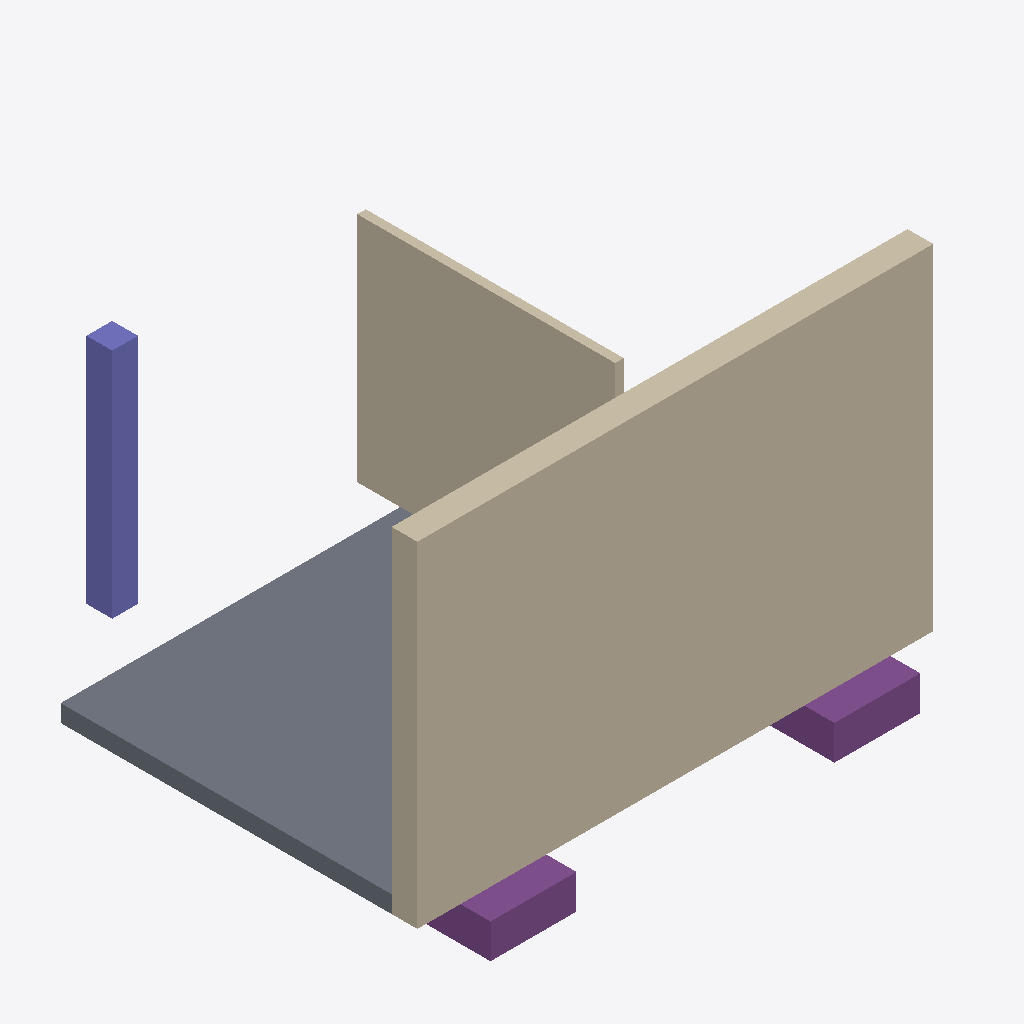
Isometric view of an IFC building model (IFC-SPF (STEP), schema IFC4, length unit metre), seen from the south-west, elements coloured by IFC class (only those large enough to see are counted): 3 walls (beige), 2 footings (purple), 1 slab (grey), 1 column (violet).
Extent 6.0 m × 4.5 m × 4.3 m (x, y, z). Storeys (2): Foundation at -1.20 m; Ground floor at 0.00 m. Elements (8): 3 IfcWall, 2 IfcFooting, 1 IfcColumn, 1 IfcDoor, 1 IfcSlab.

HEADER;
FILE_DESCRIPTION(('Hand-written IFC4 fixture for the discipline plans (issue 95). Foundation storey at -1.2 m: two pad footings, a foundation wall, a base slab. Ground floor at 0: a load-bearing wall with a door, a non-'),'2;1');
FILE_NAME('disciplines.ifc','2026-10-19T00:00:00',(''),(''),'','','');
FILE_SCHEMA(('IFC4'));
ENDSEC;
DATA;
#7=IFCPROJECT('16_6_gQx_QoKf_HPK9eWxG',$,'Discipline plans fixture',$,$,$,$,(#5),#2);
#14=IFCSITE('2Otlrkvmtx7Uf1REpVEHzO',$,'Site',$,$,#10,$,$,.ELEMENT.,$,$,$,$,$);
#15=IFCBUILDING('0$P1yspUuHb4S5_j4252Kk',$,'Building',$,$,#13,$,$,.ELEMENT.,$,$,$);
#19=IFCBUILDINGSTOREY('0ulG7bw3uOSIHSQEfCeDhe',$,'Foundation',$,$,#18,$,$,.ELEMENT.,-1.2);
#23=IFCBUILDINGSTOREY('0ig6xbWBW0RSe4D5AJafAc',$,'Ground floor',$,$,#22,$,$,.ELEMENT.,0.0);
#76=IFCWALL('1Riljnv77GGjGy$kyzfsZi',$,'Upper wall',$,$,#75,#72,$,.STANDARD.);
#66=IFCSLAB('2d_MqaocQyfR7$0thCJ2iA',$,'Ground slab',$,$,#65,#62,$,.BASESLAB.);
#56=IFCWALL('1Kzbo8iyMZr6G1AAjyUazf',$,'Foundation wall',$,$,#55,#52,$,.STANDARD.);
#86=IFCWALL('0pIJ03LiinGUgJdSlVT9U9',$,'Partition',$,$,#85,#82,$,.PARTITIONING.);
#96=IFCCOLUMN('0PTjVt1DuudP$WPE2Eerij',$,'Column',$,$,#95,#92,$,.COLUMN.);
#46=IFCFOOTING('2mNoQfKfkiW3xE6l9XSdvC',$,'Footing 2',$,$,#45,#42,$,.PAD_FOOTING.);
#36=IFCFOOTING('1yJIaherg6EOI5re5Pz4bl',$,'Footing 1',$,$,#35,#32,$,.PAD_FOOTING.);
ENDSEC;
